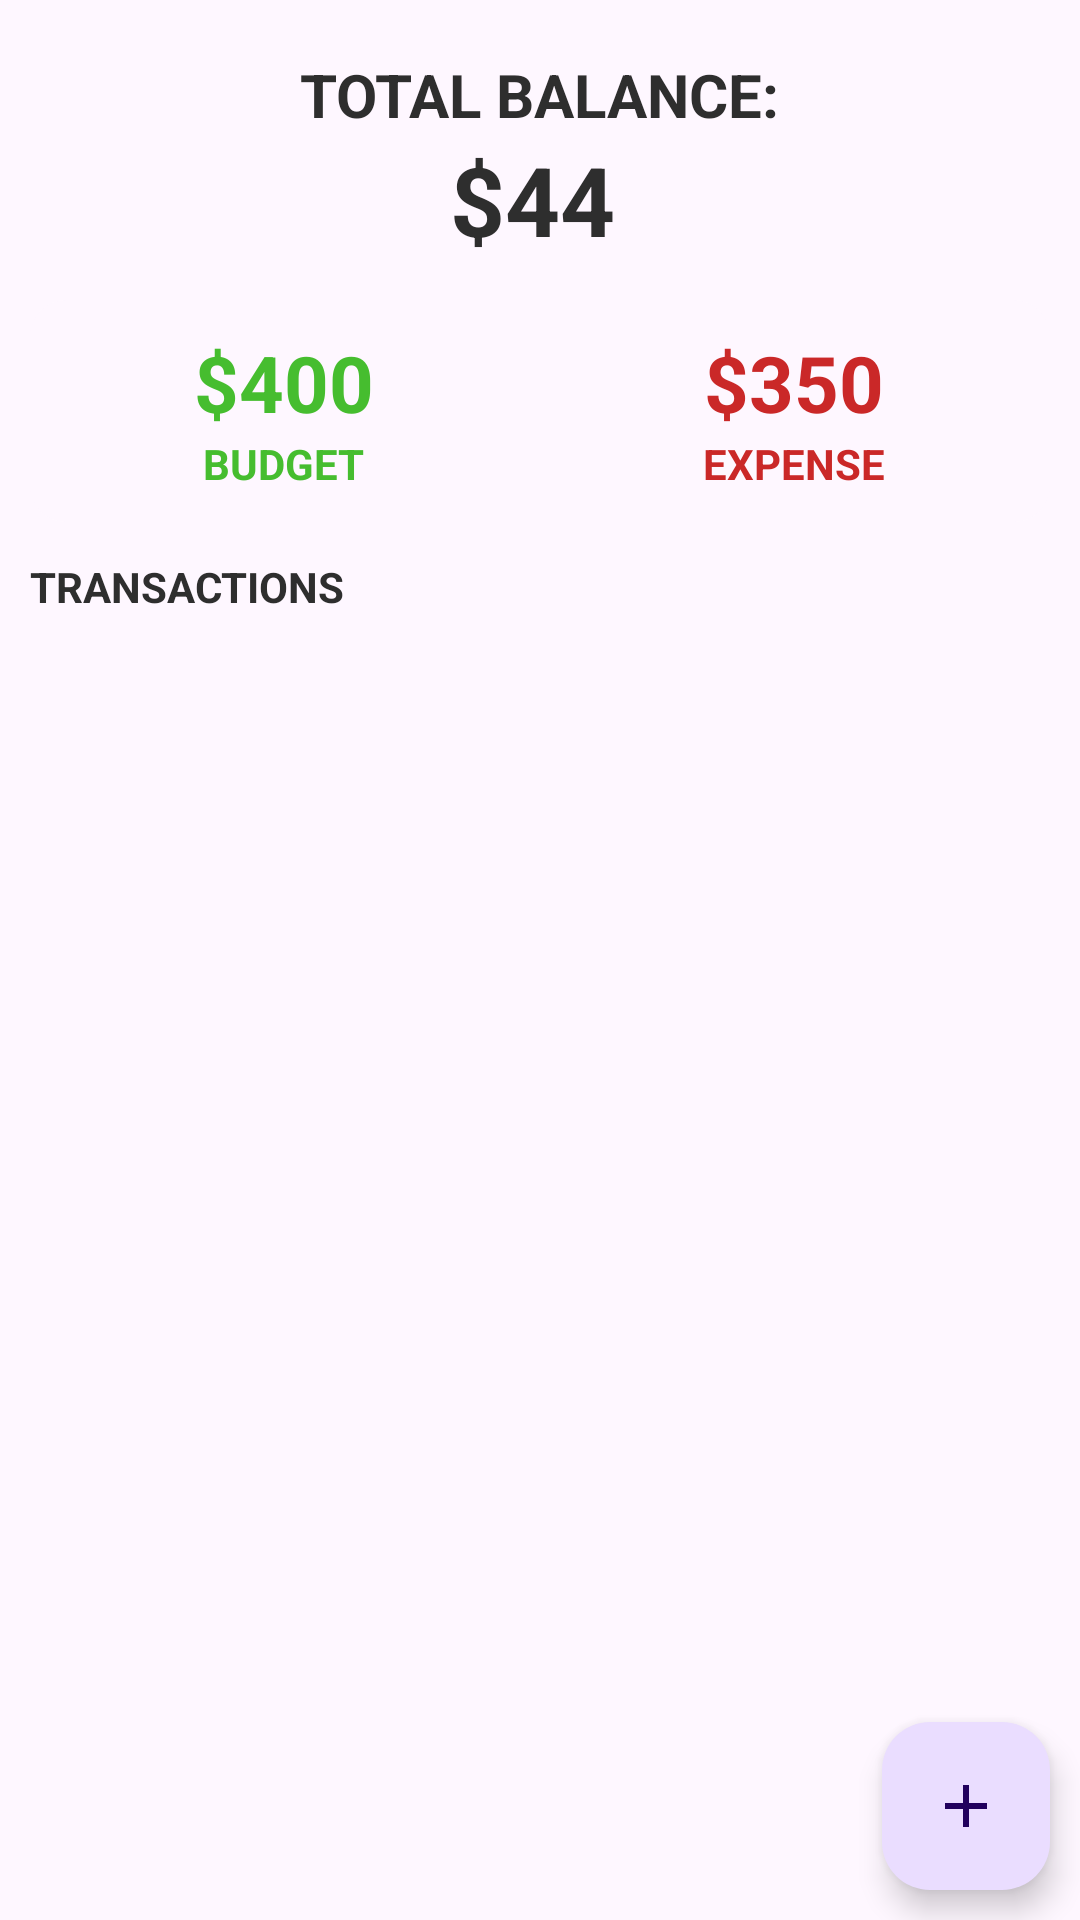

Produce the Android XML layout that renders to this screen, including the resource entries it uses.
<!-- AndroidManifest.xml: application theme Theme.Danil_BudgetTracker -->
<!-- res/layout/activity_main.xml -->
<?xml version="1.0" encoding="utf-8"?>
<RelativeLayout xmlns:android="http://schemas.android.com/apk/res/android"
    xmlns:app="http://schemas.android.com/apk/res-auto"
    xmlns:tools="http://schemas.android.com/tools"
    android:layout_width="match_parent"
    android:layout_height="match_parent"
    tools:context=".MainActivity">

    <LinearLayout
        android:id="@+id/balance_layout"
        android:layout_width="match_parent"
        android:layout_height="wrap_content"
        android:layout_marginStart="100dp"
        android:layout_marginTop="18dp"
        android:orientation="vertical">

        <TextView
            android:layout_width="wrap_content"
            android:layout_height="wrap_content"
            android:text="Total Balance:"
            android:textAllCaps="true"
            android:textSize="20sp"
            android:textStyle="bold" />

        <TextView
            android:id="@+id/balance"
            android:layout_width="wrap_content"
            android:layout_height="wrap_content"
            android:layout_marginStart="50dp"
            android:text="$44"
            android:textSize="32sp"
            android:textStyle="bold" />
    </LinearLayout>

    <com.google.android.material.card.MaterialCardView
        android:id="@+id/dashboard"
        android:layout_width="match_parent"
        android:layout_height="wrap_content"
        android:layout_below="@+id/balance_layout"
        android:layout_marginStart="10dp"
        android:layout_marginTop="12dp"
        android:layout_marginEnd="10dp"
        app:cardCornerRadius="12dp"
        app:strokeWidth="0dp">

        <LinearLayout
            android:layout_width="match_parent"
            android:layout_height="wrap_content"
            android:layout_marginTop="10dp"
            android:layout_marginBottom="10dp">

            <LinearLayout
                android:layout_width="wrap_content"
                android:layout_height="wrap_content"
                android:layout_weight="0.5"
                android:gravity="center"
                android:orientation="vertical">

                <TextView
                    android:id="@+id/budget"
                    android:layout_width="wrap_content"
                    android:layout_height="wrap_content"
                    android:text="$400"
                    android:textColor="@color/green"
                    android:textSize="26sp"
                    android:textStyle="bold" />

                <TextView
                    android:layout_width="wrap_content"
                    android:layout_height="wrap_content"
                    android:text="Budget"
                    android:textAllCaps="true"
                    android:textColor="@color/green"
                    android:textSize="14sp"
                    android:textStyle="bold" />
            </LinearLayout>

            <LinearLayout
                android:layout_width="wrap_content"
                android:layout_height="wrap_content"
                android:layout_weight="0.5"
                android:gravity="center"
                android:orientation="vertical">

                <TextView
                    android:id="@+id/expense"
                    android:layout_width="wrap_content"
                    android:layout_height="wrap_content"
                    android:text="$350"
                    android:textColor="@color/red"
                    android:textSize="26sp"
                    android:textStyle="bold" />

                <TextView
                    android:layout_width="wrap_content"
                    android:layout_height="wrap_content"
                    android:text="Expense"
                    android:textAllCaps="true"
                    android:textColor="@color/red"
                    android:textSize="14sp"
                    android:textStyle="bold" />
            </LinearLayout>
        </LinearLayout>
    </com.google.android.material.card.MaterialCardView>

    <TextView
        android:id="@+id/recyclerview_title"
        android:layout_width="wrap_content"
        android:layout_height="wrap_content"
        android:layout_below="@id/dashboard"
        android:layout_marginStart="10dp"
        android:layout_marginTop="12dp"
        android:text="Transactions"
        android:textAllCaps="true"
        android:textSize="14sp"
        android:textStyle="bold" />

    <androidx.recyclerview.widget.RecyclerView
        android:id="@+id/recyclerview"
        android:layout_width="match_parent"
        android:layout_height="match_parent"
        android:layout_below="@id/recyclerview_title"
        android:layout_marginStart="10dp"
        android:layout_marginTop="12dp"
        app:layoutManager="androidx.recyclerview.widget.LinearLayoutManager" />

    <com.google.android.material.floatingactionbutton.FloatingActionButton
        android:layout_width="wrap_content"
        android:layout_height="wrap_content"
        android:layout_alignParentRight="true"
        android:layout_alignParentBottom="true"
        android:layout_margin="10dp"
        android:src="@drawable/id_add"
        app:borderWidth="0dp" />
</RelativeLayout>
<!-- resources referenced by this layout -->
<resources>
  <color name="green">#46BD2F</color>
  <color name="red">#CA2828</color>
  <!-- drawable id_add (drawable) -->
  <vector android:height="24dp" android:tint="#FFFFF0"
      android:viewportHeight="24" android:viewportWidth="24"
      android:width="24dp" xmlns:android="http://schemas.android.com/apk/res/android">
      <path android:fillColor="@android:color/white" android:pathData="M19,13h-6v6h-2v-6H5v-2h6V5h2v6h6v2z"/>
  </vector>
  <style name="Theme.Danil_BudgetTracker" parent="Base.Theme.Danil_BudgetTracker" />
  <style name="Base.Theme.Danil_BudgetTracker" parent="Theme.Material3.DayNight.NoActionBar">
          <item name="android:textColor">@color/textMain</item>
      </style>
  <color name="textMain">#2E2E2E</color>
</resources>
